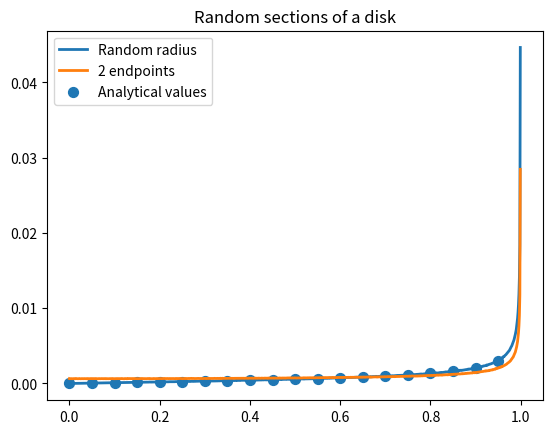

Reproduce this figure in Python.
# -*- coding: utf-8 -*-
"""
Created on Thu Nov  3 14:47:09 2016

[redacted]
"""

import numpy as np
import matplotlib.pyplot as plt

h = plt.figure()
N = 10000000
nBins = 1000
R = 1.

# first simulation method: random radius
d = R * np.random.rand(N)
radii = np.sqrt(R**2 - d**2)
probaSimu = np.histogram(radii, bins=nBins)
plt.plot(probaSimu[1][:-1], probaSimu[0]/N, linewidth=2)


# 2nd method: random angles defining points on the circle
# from 2 random angles
theta = np.pi*2*np.random.rand(N, 2)

dX = np.diff(R * np.cos(theta))
dY = np.diff(R * np.sin(theta))
radii = 1./2 * np.sqrt(dX**2 + dY**2)
probaSimu2 = np.histogram(radii, bins=nBins)
plt.plot(probaSimu2[1][:-1], probaSimu2[0]/N, linewidth=2)

# analytical values
step = .05
r2 = np.arange(0, R, step)
probaReal = 1./R * r2 / np.sqrt(R**2-r2**2)
probaReal = probaReal * R / nBins  # approximation of the integral

plt.scatter(r2, probaReal, 50)

# display results
plt.legend(["Random radius", "2 endpoints", "Analytical values"])
plt.title("Random sections of a disk")
plt.show()
h.savefig('sections_disk.pdf')
